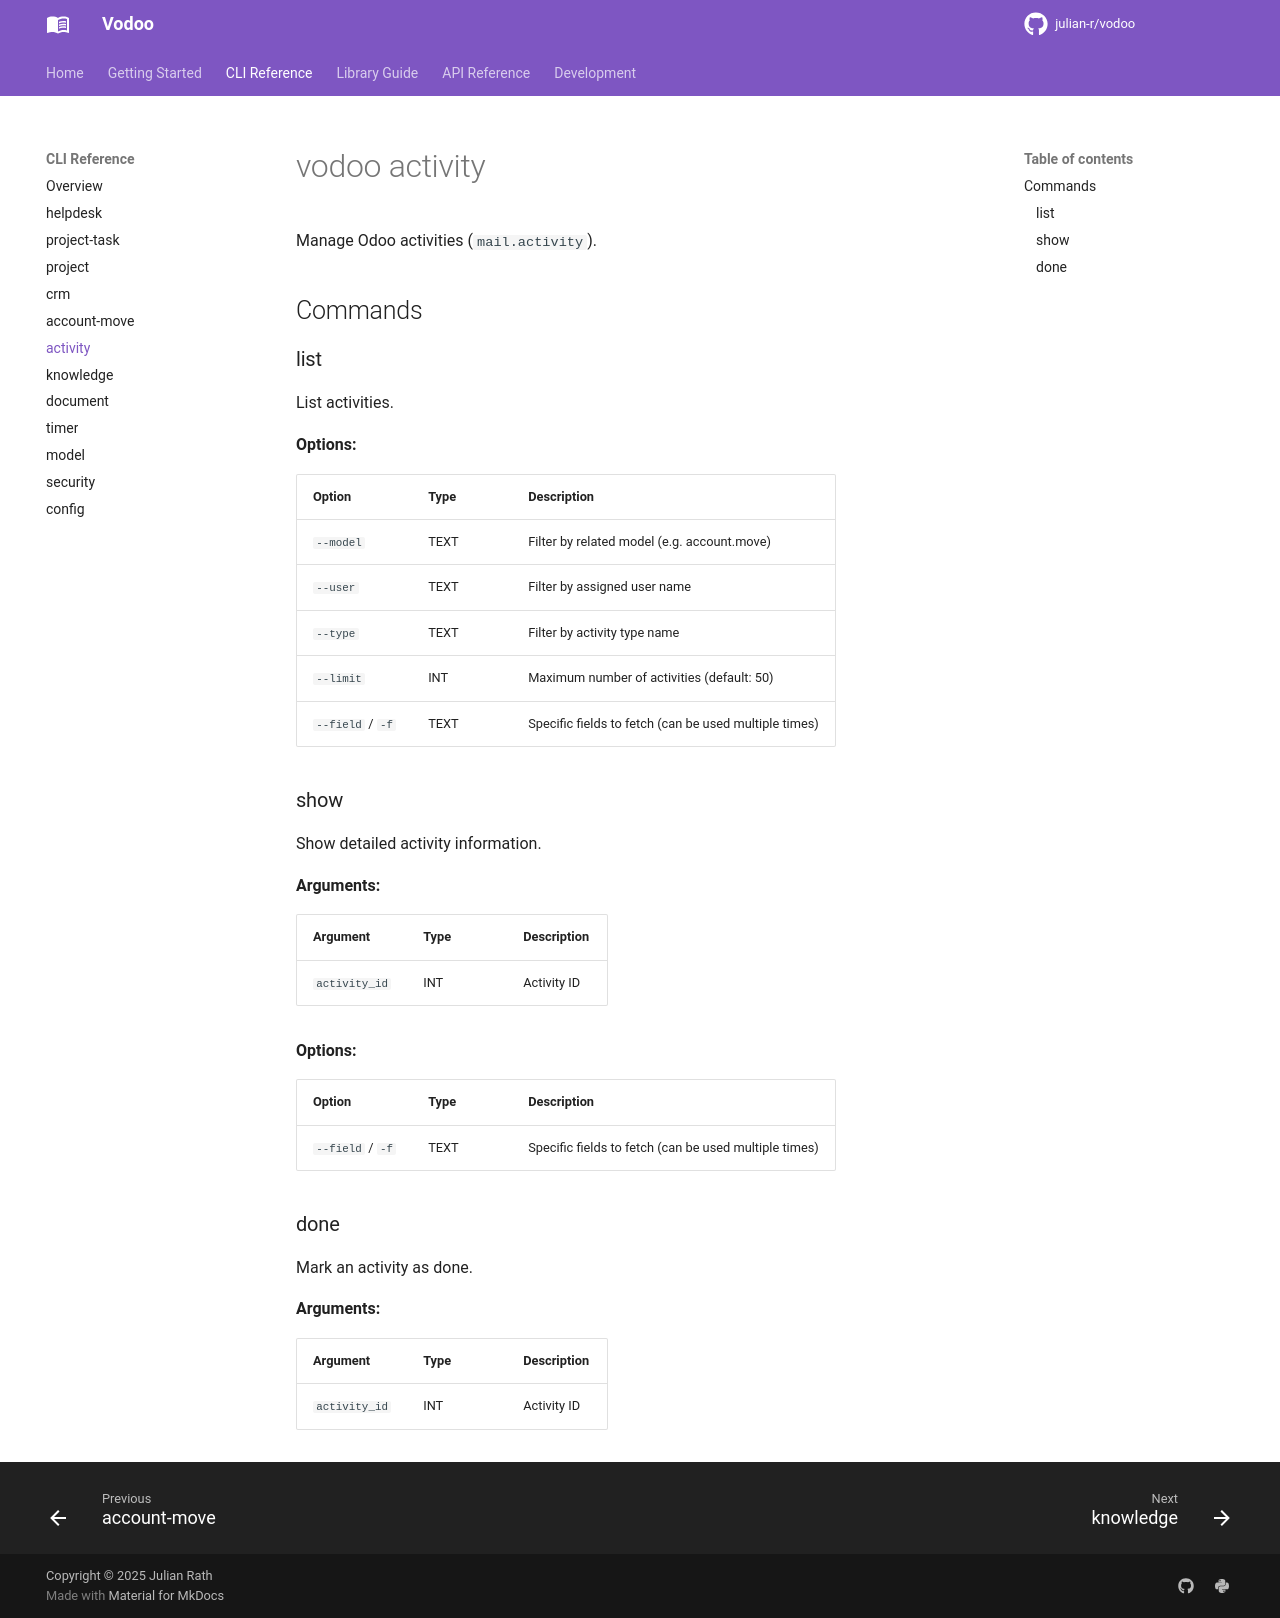

repository: julian-r/vodoo · page: 4.4.0/cli/activity/index.html · generator: mkdocs

# vodoo activity

Manage Odoo activities (`mail.activity`).

<!-- This file is auto-generated by scripts/gen_cli_docs.py. Do not edit manually. -->

## Commands

### list

List activities.

**Options:**

| Option | Type | Description |
|--------|------|-------------|
| `--model` | TEXT | Filter by related model (e.g. account.move) |
| `--user` | TEXT | Filter by assigned user name |
| `--type` | TEXT | Filter by activity type name |
| `--limit` | INT | Maximum number of activities (default: 50) |
| `--field` / `-f` | TEXT | Specific fields to fetch (can be used multiple times) |

### show

Show detailed activity information.

**Arguments:**

| Argument | Type | Description |
|----------|------|-------------|
| `activity_id` | INT | Activity ID |

**Options:**

| Option | Type | Description |
|--------|------|-------------|
| `--field` / `-f` | TEXT | Specific fields to fetch (can be used multiple times) |

### done

Mark an activity as done.

**Arguments:**

| Argument | Type | Description |
|----------|------|-------------|
| `activity_id` | INT | Activity ID |
